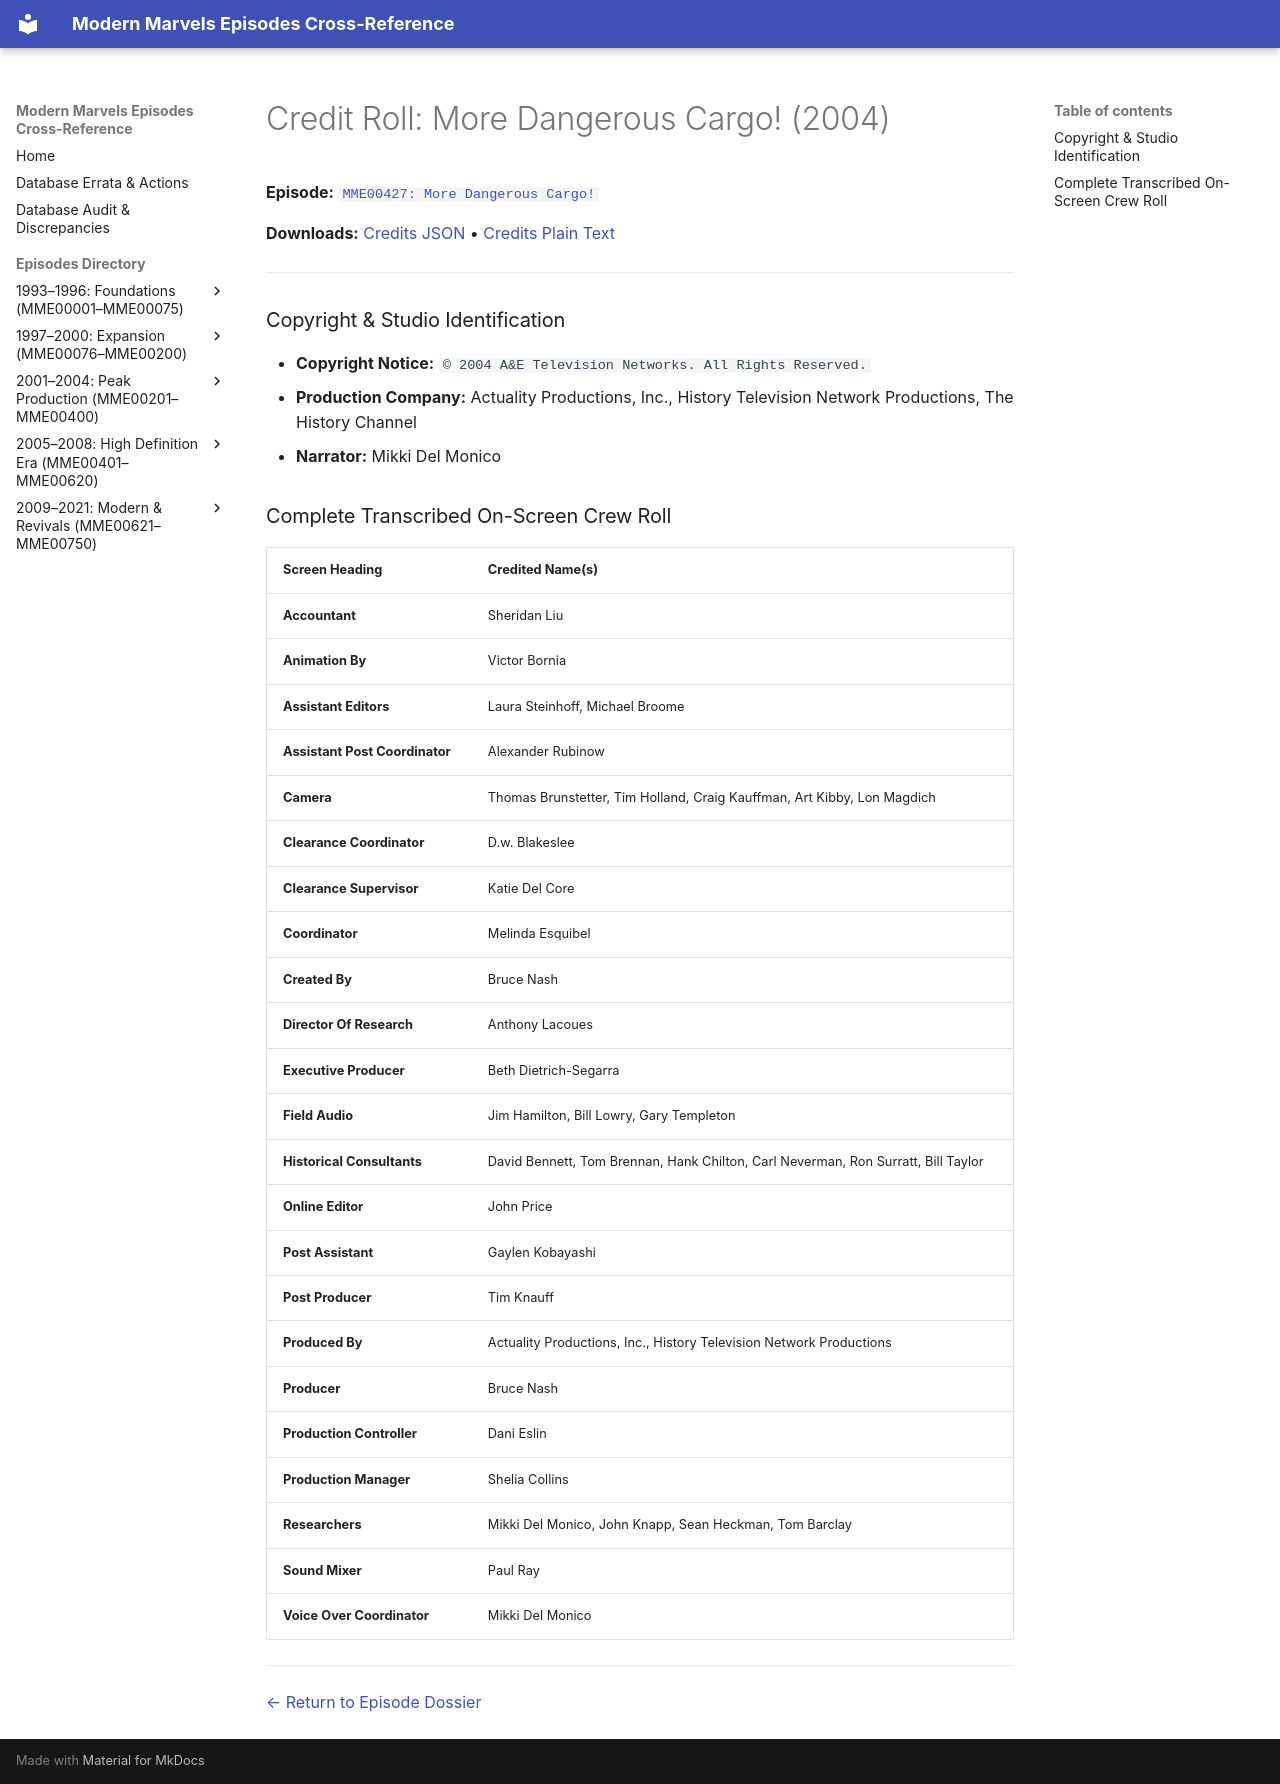

repository: ModernMarvelsFan/ModernMarvels · page: credits/MME00427-credits/index.html · generator: mkdocs

# Credit Roll: More Dangerous Cargo! (2004)
**Episode:** [`MME00427: More Dangerous Cargo!`](../episodes/MME00427.md)

**Downloads:** [Credits JSON](json/MME00427-credits.json) • [Credits Plain Text](txt/MME00427-credits.txt)

---

### Copyright & Studio Identification
* **Copyright Notice:** `© 2004 A&E Television Networks. All Rights Reserved.`
* **Production Company:** Actuality Productions, Inc., History Television Network Productions, The History Channel
* **Narrator:** Mikki Del Monico

### Complete Transcribed On-Screen Crew Roll

| Screen Heading | Credited Name(s) |
| :--- | :--- |
| **Accountant** | Sheridan Liu |
| **Animation By** | Victor Bornia |
| **Assistant Editors** | Laura Steinhoff, Michael Broome |
| **Assistant Post Coordinator** | Alexander Rubinow |
| **Camera** | Thomas Brunstetter, Tim Holland, Craig Kauffman, Art Kibby, Lon Magdich |
| **Clearance Coordinator** | D.w. Blakeslee |
| **Clearance Supervisor** | Katie Del Core |
| **Coordinator** | Melinda Esquibel |
| **Created By** | Bruce Nash |
| **Director Of Research** | Anthony Lacoues |
| **Executive Producer** | Beth Dietrich-Segarra |
| **Field Audio** | Jim Hamilton, Bill Lowry, Gary Templeton |
| **Historical Consultants** | David Bennett, Tom Brennan, Hank Chilton, Carl Neverman, Ron Surratt, Bill Taylor |
| **Online Editor** | John Price |
| **Post Assistant** | Gaylen Kobayashi |
| **Post Producer** | Tim Knauff |
| **Produced By** | Actuality Productions, Inc., History Television Network Productions |
| **Producer** | Bruce Nash |
| **Production Controller** | Dani Eslin |
| **Production Manager** | Shelia Collins |
| **Researchers** | Mikki Del Monico, John Knapp, Sean Heckman, Tom Barclay |
| **Sound Mixer** | Paul Ray |
| **Voice Over Coordinator** | Mikki Del Monico |

---
[← Return to Episode Dossier](../episodes/MME00427.md)
